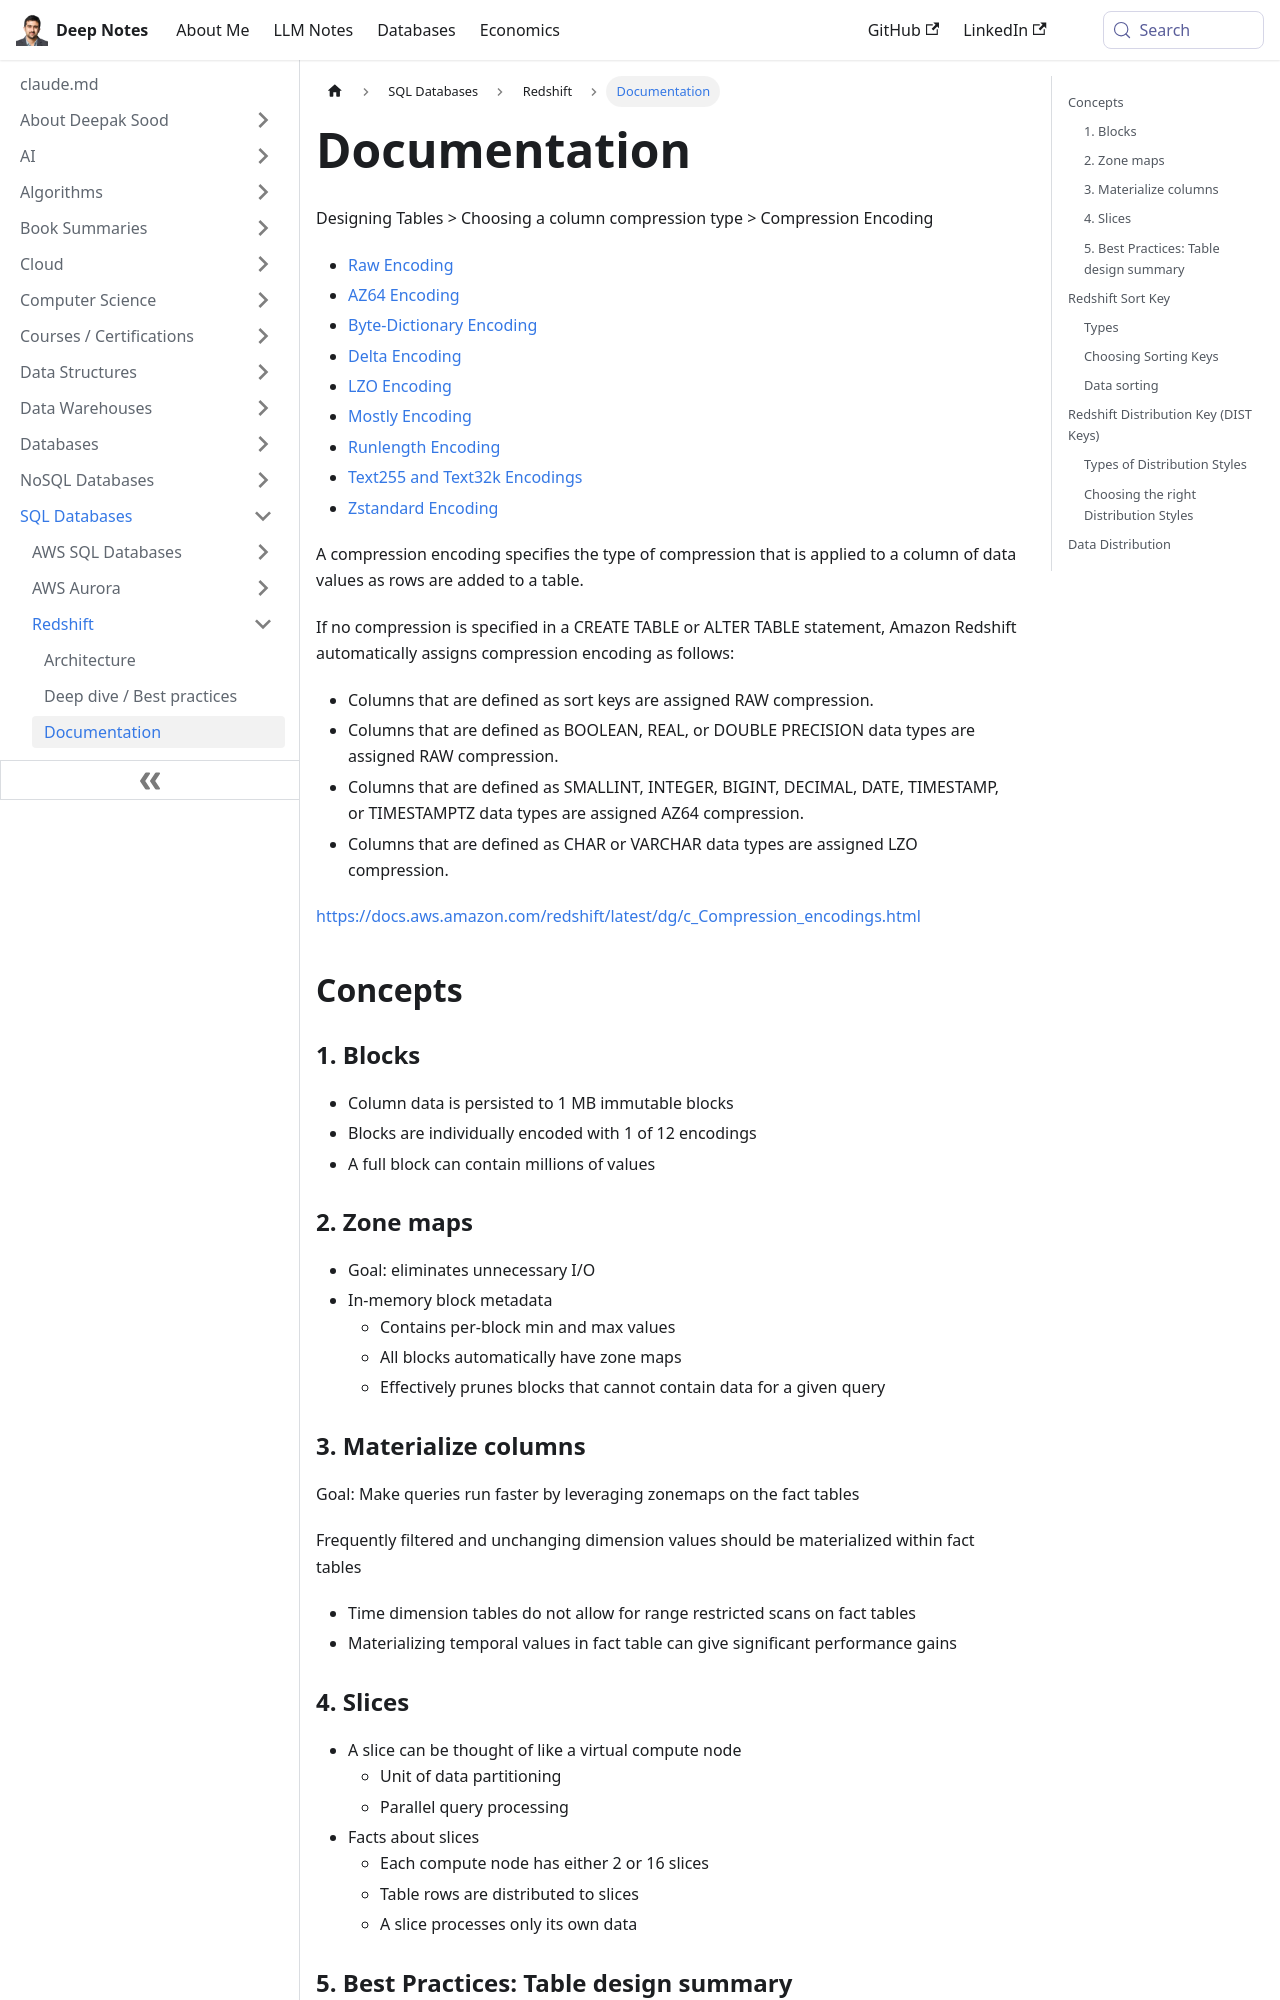

repository: deepaksood619/deepaksood619.github.io · page: databases-sql/aws-redshift/documentation/index.html · generator: docusaurus

---
slug: /databases-sql/aws-redshift/documentation
title: Documentation
description: Explore various column compression types for designing tables in Redshift, including Raw, AZ64, Delta, and more, to optimize data storage and performance.
created: 2023-03-05
updated: 2025-06-10
---
Designing Tables > Choosing a column compression type > Compression Encoding

- [Raw Encoding](https://docs.aws.amazon.com/redshift/latest/dg/c_Raw_encoding.html)
- [AZ64 Encoding](https://docs.aws.amazon.com/redshift/latest/dg/az64-encoding.html)
- [Byte-Dictionary Encoding](https://docs.aws.amazon.com/redshift/latest/dg/c_Byte_dictionary_encoding.html)
- [Delta Encoding](https://docs.aws.amazon.com/redshift/latest/dg/c_Delta_encoding.html)
- [LZO Encoding](https://docs.aws.amazon.com/redshift/latest/dg/lzo-encoding.html)
- [Mostly Encoding](https://docs.aws.amazon.com/redshift/latest/dg/c_MostlyN_encoding.html)
- [Runlength Encoding](https://docs.aws.amazon.com/redshift/latest/dg/c_Runlength_encoding.html)
- [Text255 and Text32k Encodings](https://docs.aws.amazon.com/redshift/latest/dg/c_Text255_encoding.html)
- [Zstandard Encoding](https://docs.aws.amazon.com/redshift/latest/dg/zstd-encoding.html)

A compression encoding specifies the type of compression that is applied to a column of data values as rows are added to a table.

If no compression is specified in a CREATE TABLE or ALTER TABLE statement, Amazon Redshift automatically assigns compression encoding as follows:

- Columns that are defined as sort keys are assigned RAW compression.
- Columns that are defined as BOOLEAN, REAL, or DOUBLE PRECISION data types are assigned RAW compression.
- Columns that are defined as SMALLINT, INTEGER, BIGINT, DECIMAL, DATE, TIMESTAMP, or TIMESTAMPTZ data types are assigned AZ64 compression.
- Columns that are defined as CHAR or VARCHAR data types are assigned LZO compression.

https://docs.aws.amazon.com/redshift/latest/dg/c_Compression_encodings.html

## Concepts

### 1. Blocks

- Column data is persisted to 1 MB immutable blocks
- Blocks are individually encoded with 1 of 12 encodings
- A full block can contain millions of values

### 2. Zone maps

- Goal: eliminates unnecessary I/O
- In-memory block metadata
    - Contains per-block min and max values
    - All blocks automatically have zone maps
    - Effectively prunes blocks that cannot contain data for a given query

### 3. Materialize columns

Goal: Make queries run faster by leveraging zonemaps on the fact tables

Frequently filtered and unchanging dimension values should be materialized within fact tables

- Time dimension tables do not allow for range restricted scans on fact tables
- Materializing temporal values in fact table can give significant performance gains

### 4. Slices

- A slice can be thought of like a virtual compute node
    - Unit of data partitioning
    - Parallel query processing
- Facts about slices
    - Each compute node has either 2 or 16 slices
    - Table rows are distributed to slices
    - A slice processes only its own data
